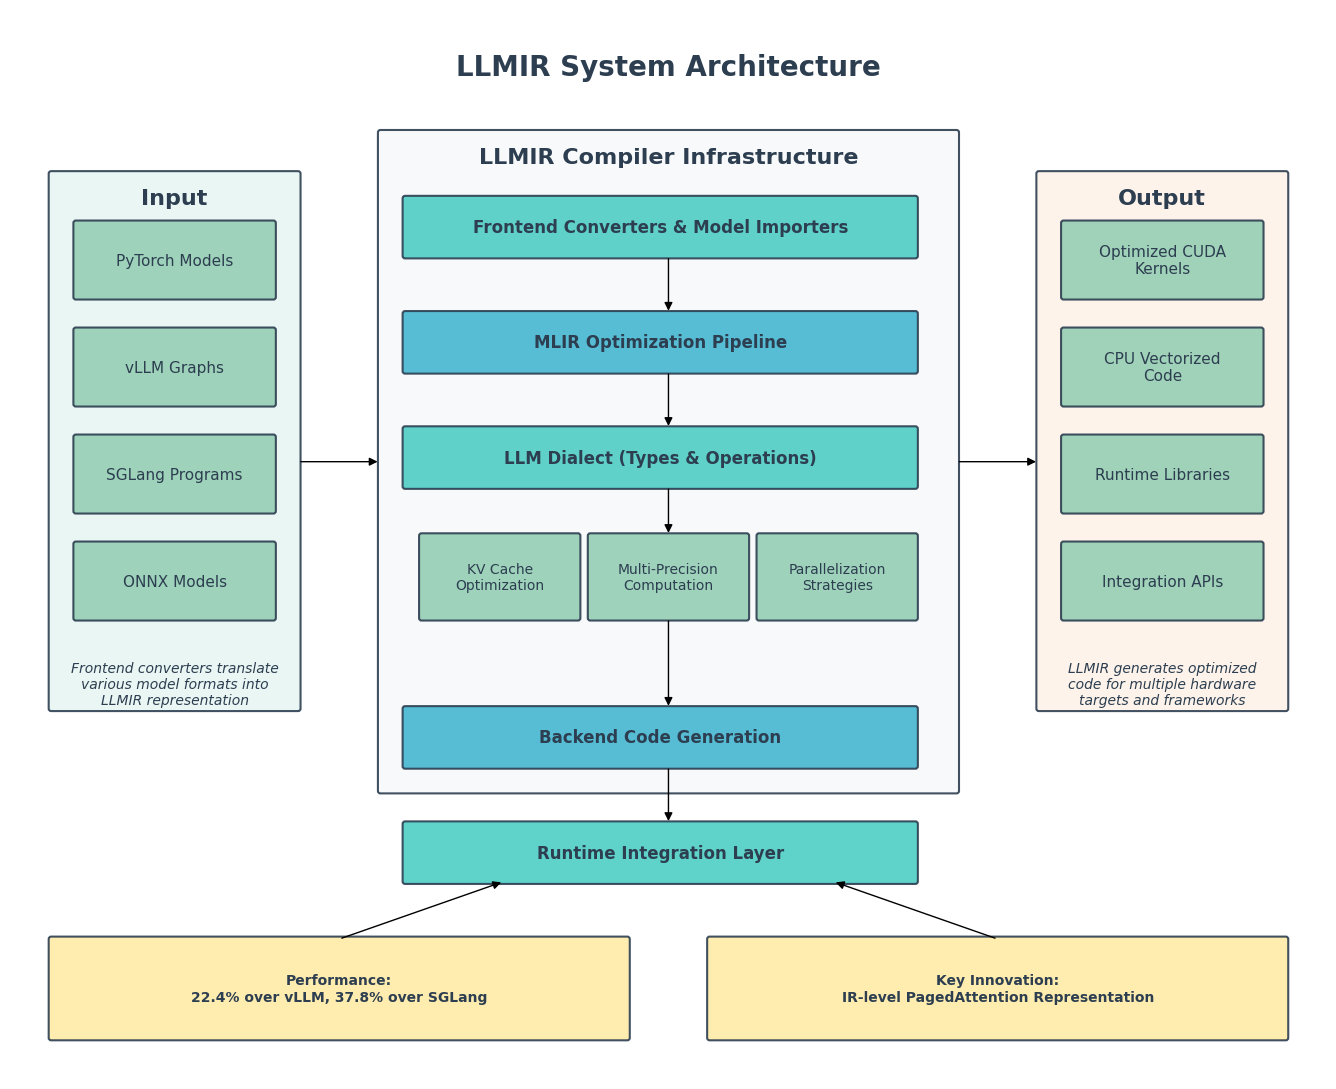

The matplotlib source for this figure:
#!/usr/bin/env python3
"""
Create LLMIR System Architecture Diagram - Fixed Version
Professional layered architecture with aligned connections and proper text positioning
"""

import matplotlib.pyplot as plt
import matplotlib.patches as patches
from matplotlib.patches import FancyBboxPatch, ConnectionPatch
import numpy as np

# Set up the figure with high DPI for publication quality
plt.style.use('default')
fig, ax = plt.subplots(1, 1, figsize=(16, 11))
fig.patch.set_facecolor('white')

# Define colors matching the memory optimization chart style
colors = {
    'input': '#E8F6F3',      # Very light teal
    'system': '#F8F9FA',     # Very light gray
    'output': '#FDF2E9',     # Very light orange
    'process1': '#4ECDC4',   # Teal (high performance color)
    'process2': '#45B7D1',   # Blue (medium performance color)
    'process3': '#96CEB4',   # Light green (accent color)
    'border': '#2C3E50',     # Dark blue-gray
    'text': '#2C3E50',       # Dark blue-gray
    'arrow': '#34495E'       # Medium blue-gray
}

# Helper function to create rounded rectangles with better text positioning
def create_rounded_rect(x, y, width, height, color, border_color, ax, text='', text_size=10, text_weight='normal', text_offset_y=0):
    """Create a rounded rectangle with properly positioned text"""
    rect = FancyBboxPatch(
        (x, y), width, height,
        boxstyle="round,pad=0.03",
        facecolor=color,
        edgecolor=border_color,
        linewidth=1.5,
        alpha=0.9
    )
    ax.add_patch(rect)
    
    if text:
        # Better text positioning without background box
        text_y = y + height/2 + text_offset_y
        ax.text(x + width/2, text_y, text, 
                ha='center', va='center', fontsize=text_size, 
                weight=text_weight, color=colors['text'],
                wrap=True)
    
    return rect

# Helper function to create properly aligned arrows
def create_arrow(start_x, start_y, end_x, end_y, ax, style='->', offset_start=0, offset_end=0):
    """Create an arrow between two points with proper alignment"""
    # Add small offsets to avoid overlapping with box edges
    if start_x == end_x:  # Vertical arrow
        if start_y > end_y:  # Downward
            start_y -= offset_start
            end_y += offset_end
        else:  # Upward
            start_y += offset_start
            end_y -= offset_end
    else:  # Horizontal arrow
        if start_x < end_x:  # Rightward
            start_x += offset_start
            end_x -= offset_end
        else:  # Leftward
            start_x -= offset_start
            end_x += offset_end
    
    arrow = patches.FancyArrowPatch(
        (start_x, start_y), (end_x, end_y),
        arrowstyle='-|>',
        color='black',
        linewidth=1.0,
        alpha=1.0,
        mutation_scale=12
    )
    ax.add_patch(arrow)
    return arrow

# Set up the coordinate system with more space for bottom callouts
ax.set_xlim(0, 16)
ax.set_ylim(-2, 11)
ax.set_aspect('equal')

# Title with better positioning
ax.text(8, 10.3, 'LLMIR System Architecture', 
        ha='center', va='center', fontsize=20, weight='bold', color=colors['text'])

# Main sections with precise positioning
# Input section (left) - adjusted for better alignment
input_rect = create_rounded_rect(0.5, 2.5, 3, 6.5, colors['input'], colors['border'], ax)
ax.text(2, 8.7, 'Input', ha='center', va='center', fontsize=16, weight='bold', color=colors['text'])

# System section (center) - centered and aligned
system_rect = create_rounded_rect(4.5, 1.5, 7, 8, colors['system'], colors['border'], ax)
ax.text(8, 9.2, 'LLMIR Compiler Infrastructure', ha='center', va='center', fontsize=16, weight='bold', color=colors['text'])

# Output section (right) - aligned with input
output_rect = create_rounded_rect(12.5, 2.5, 3, 6.5, colors['output'], colors['border'], ax)
ax.text(14, 8.7, 'Output', ha='center', va='center', fontsize=16, weight='bold', color=colors['text'])

# Input components with consistent spacing
input_y_positions = [7.5, 6.2, 4.9, 3.6]
input_labels = ['PyTorch Models', 'vLLM Graphs', 'SGLang Programs', 'ONNX Models']

for i, (y_pos, label) in enumerate(zip(input_y_positions, input_labels)):
    create_rounded_rect(0.8, y_pos, 2.4, 0.9, colors['process3'], colors['border'], ax, 
                       label, 11, 'normal')

# Input description with better positioning
ax.text(2, 2.8, 'Frontend converters translate\nvarious model formats into\nLLMIR representation', 
        ha='center', va='center', fontsize=10, color=colors['text'], style='italic')

# System components - layered architecture with precise alignment
layer_width = 6.2
layer_x = 4.8
layer_spacing = 0.9

# Layer positions (top to bottom) - uniform increased spacing
layers = [
    (8.0, 'Frontend Converters & Model Importers', colors['process1'], 'bold'),
    (6.6, 'MLIR Optimization Pipeline', colors['process2'], 'bold'),
    (5.2, 'LLM Dialect (Types & Operations)', colors['process1'], 'bold'),
    (3.4, '', '', ''),  # Space for optimization passes
    (1.8, 'Backend Code Generation', colors['process2'], 'bold'),
    (0.4, 'Runtime Integration Layer', colors['process1'], 'bold')
]

# Create main layers
for y_pos, label, color, weight in layers:
    if label:  # Skip empty layer
        create_rounded_rect(layer_x, y_pos, layer_width, 0.7, color, colors['border'], ax, 
                           label, 12, weight)

# Optimization passes layer - three equal boxes
pass_width = 1.9
pass_spacing = 0.15
pass_y = 3.6
pass_start_x = layer_x + 0.2

passes = ['KV Cache\nOptimization', 'Multi-Precision\nComputation', 'Parallelization\nStrategies']
for i, pass_label in enumerate(passes):
    pass_x = pass_start_x + i * (pass_width + pass_spacing)
    create_rounded_rect(pass_x, pass_y, pass_width, 1.0, colors['process3'], colors['border'], ax, 
                       pass_label, 10, 'normal')

# Output components with consistent spacing and alignment
output_y_positions = [7.5, 6.2, 4.9, 3.6]
output_labels = ['Optimized CUDA\nKernels', 'CPU Vectorized\nCode', 'Runtime Libraries', 'Integration APIs']

for i, (y_pos, label) in enumerate(zip(output_y_positions, output_labels)):
    create_rounded_rect(12.8, y_pos, 2.4, 0.9, colors['process3'], colors['border'], ax, 
                       label, 11, 'normal')

# Output description with better positioning
ax.text(14, 2.8, 'LLMIR generates optimized\ncode for multiple hardware\ntargets and frameworks', 
        ha='center', va='center', fontsize=10, color=colors['text'], style='italic')

# Add properly aligned arrows showing data flow
# Input to System - horizontal alignment (precise edge connection)
input_center_y = 5.5
create_arrow(3.5, input_center_y, 4.5, input_center_y, ax)

# System to Output - horizontal alignment (precise edge connection)
create_arrow(11.5, input_center_y, 12.5, input_center_y, ax)

# Internal system flow arrows - perfectly vertical and centered with precise edge connections
system_center_x = 8

# Vertical flow arrows with precise edge-to-edge positioning
create_arrow(system_center_x, 8.0, system_center_x, 7.3, ax)  # Frontend to Pipeline
create_arrow(system_center_x, 6.6, system_center_x, 5.9, ax)  # Pipeline to Dialect  
create_arrow(system_center_x, 5.2, system_center_x, 4.6, ax)  # Dialect to Passes
create_arrow(system_center_x, 3.6, system_center_x, 2.5, ax)  # Passes to Backend
create_arrow(system_center_x, 1.8, system_center_x, 1.1, ax)  # Backend to Runtime

# Add key innovation callouts positioned at the bottom
# Performance callout - bottom left (wider box for longer text)
perf_rect = create_rounded_rect(0.5, -1.5, 7, 1.2, '#FFEAA7', colors['border'], ax)
ax.text(4.0, -0.9, 'Performance:\n22.4% over vLLM, 37.8% over SGLang', 
        ha='center', va='center', fontsize=10, weight='bold', color=colors['text'])

# PagedAttention callout - bottom right (wider box for longer text)
callout_rect1 = create_rounded_rect(8.5, -1.5, 7, 1.2, '#FFEAA7', colors['border'], ax)
ax.text(12.0, -0.9, 'Key Innovation:\nIR-level PagedAttention Representation', 
        ha='center', va='center', fontsize=10, weight='bold', color=colors['text'])

# Add connecting arrows from callouts to main system
create_arrow(4.0, -0.3, 6.0, 0.4, ax)  # Performance to Runtime layer
create_arrow(12.0, -0.3, 10.0, 0.4, ax)  # Innovation to Runtime layer

# Remove axes and grid
ax.set_xticks([])
ax.set_yticks([])
for spine in ax.spines.values():
    spine.set_visible(False)

# Remove the grid for cleaner look
ax.grid(False)

plt.tight_layout()

# Save the figure with better file names
plt.savefig('llmir_architecture.pdf', 
            dpi=300, bbox_inches='tight', facecolor='white', edgecolor='none')
plt.savefig('llmir_architecture.png', 
            dpi=300, bbox_inches='tight', facecolor='white', edgecolor='none')

print("Updated LLMIR System Architecture diagram saved as:")
print("- llmir_architecture.pdf")
print("- llmir_architecture.png")

plt.show() 